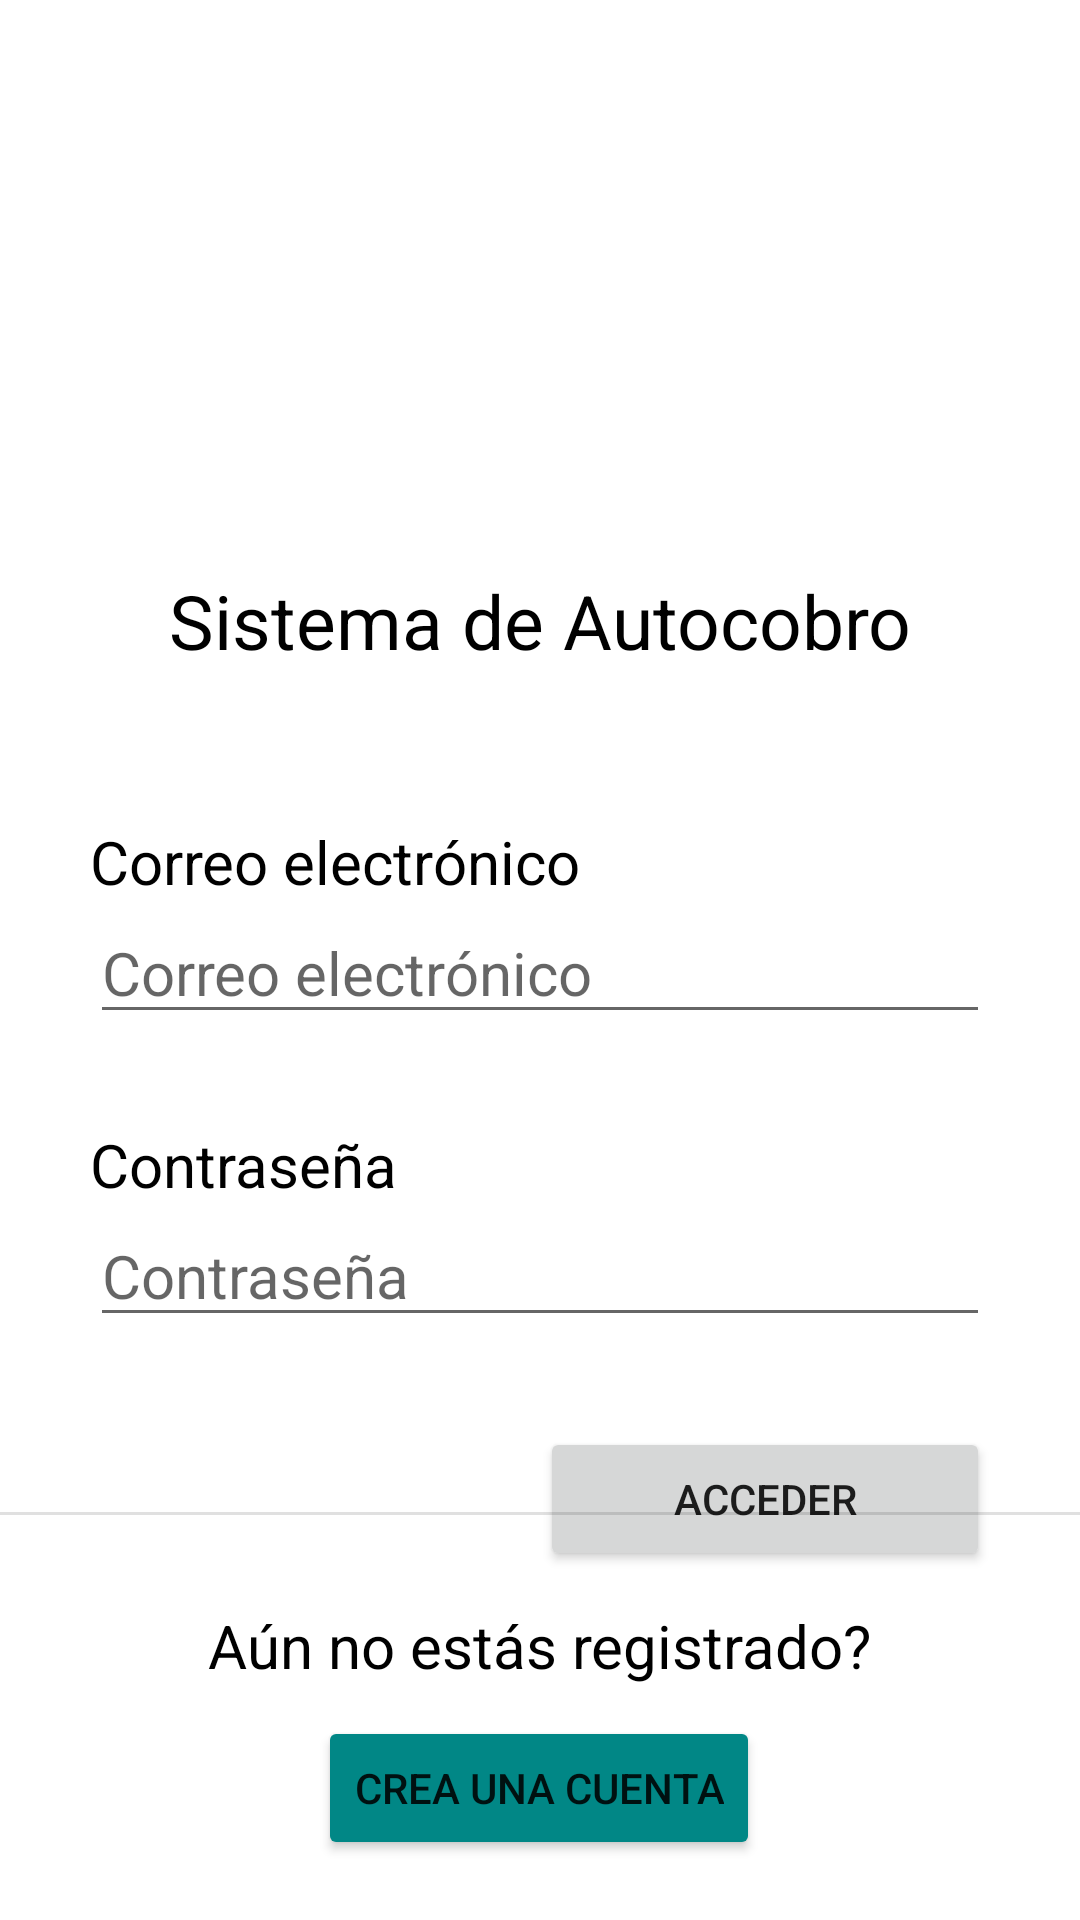

Produce the Android XML layout that renders to this screen, including the resource entries it uses.
<!-- AndroidManifest.xml: application theme Theme.DispositivosMoviles -->
<!-- res/layout/activity_login.xml -->
<?xml version="1.0" encoding="utf-8"?>
<RelativeLayout xmlns:android="http://schemas.android.com/apk/res/android"
    xmlns:app="http://schemas.android.com/apk/res-auto"
    xmlns:tools="http://schemas.android.com/tools"
    android:layout_width="match_parent"
    android:layout_height="match_parent"
    tools:context=".LoginActivity">

    <RelativeLayout
        android:id="@+id/logoLayout"
        android:layout_marginTop="30dp"
        android:layout_centerHorizontal="true"
        android:layout_width="300dp"
        android:layout_height="wrap_content">
        <ImageView
            android:id="@+id/imageViewCompanyPlaceholder"
            android:layout_width="wrap_content"
            android:layout_height="150dp"
            app:srcCompat="@drawable/logo" />

        <TextView
            android:id="@+id/textViewCompanyName"
            android:layout_width="wrap_content"
            android:layout_height="wrap_content"
            android:layout_below="@id/imageViewCompanyPlaceholder"
            android:layout_alignParentStart="true"
            android:layout_alignParentEnd="true"
            android:layout_marginTop="10dp"
            android:gravity="center"
            android:text="@string/companyNamePlaceholder"
            android:textColor="#000000"
            android:textSize="25sp" />
    </RelativeLayout>

    <RelativeLayout
        android:id="@+id/formLayout"
        android:layout_below="@id/logoLayout"
        android:layout_marginTop="50dp"
        android:layout_centerHorizontal="true"
        android:layout_width="300dp"
        android:layout_height="wrap_content">
        <RelativeLayout
            android:id="@+id/emailLayout"
            android:layout_width="wrap_content"
            android:layout_height="wrap_content">
            <TextView
                android:id="@+id/textViewEmail"
                android:layout_width="wrap_content"
                android:layout_height="wrap_content"
                android:textSize="20sp"
                android:textColor="#000000"
                android:text="@string/email" />

            <EditText
                android:id="@+id/editTextEmail"
                android:layout_width="wrap_content"
                android:layout_height="wrap_content"
                android:layout_below="@+id/textViewEmail"
                android:layout_alignParentStart="true"
                android:layout_alignParentEnd="true"
                android:autofillHints="true"
                android:ems="10"
                android:hint="@string/email"
                android:inputType="textEmailAddress"
                android:textSize="20sp" />
        </RelativeLayout>

        <RelativeLayout
            android:id="@+id/passwordLayout"
            android:layout_below="@id/emailLayout"
            android:layout_marginTop="30dp"
            android:layout_width="wrap_content"
            android:layout_height="wrap_content">
            <TextView
                android:id="@+id/textViewPassword"
                android:layout_width="wrap_content"
                android:layout_height="wrap_content"
                android:textColor="#000000"
                android:textSize="20sp"
                android:text="@string/password" />

            <EditText
                android:id="@+id/editTextPassword"
                android:layout_width="wrap_content"
                android:layout_height="wrap_content"
                android:layout_below="@id/textViewPassword"
                android:layout_alignParentStart="true"
                android:layout_alignParentEnd="true"

                android:autofillHints="true"
                android:ems="10"
                android:hint="@string/password"
                android:inputType="textPassword"
                android:textSize="20sp" />
        </RelativeLayout>

        <Button
            android:id="@+id/buttonLogin"
            android:layout_width="150dp"
            android:layout_height="wrap_content"
            android:layout_below="@id/passwordLayout"
            android:layout_alignParentEnd="true"
            android:layout_marginTop="30dp"
            android:text="@string/login"
            app:cornerRadius="20dp" />
    </RelativeLayout>

    <View
        android:id="@+id/divider"
        android:layout_above="@id/signupLayout"
        android:layout_width="match_parent"
        android:layout_height="1dp"
        android:layout_marginTop="10dp"
        android:background="?android:attr/listDivider" />

    <RelativeLayout
        android:id="@+id/signupLayout"
        android:layout_width="wrap_content"
        android:layout_height="wrap_content"
        android:layout_alignParentBottom="true"
        android:layout_centerHorizontal="true"
        android:layout_marginTop="30dp"
        android:layout_marginBottom="20dp">

        <TextView
            android:id="@+id/crearTextView"
            android:layout_width="wrap_content"
            android:layout_height="wrap_content"
            android:text="@string/aun_no_estas_registrado"
            android:textColor="@color/black"
            android:textSize="20sp" />

        <Button
            android:id="@+id/buttonCreateAccount"
            android:layout_width="wrap_content"
            android:layout_height="wrap_content"
            android:layout_below="@id/crearTextView"
            android:layout_centerHorizontal="true"
            android:layout_marginTop="10dp"
            android:backgroundTint="@color/teal_700"
            android:text="@string/crea_una_cuenta" />

    </RelativeLayout>


</RelativeLayout>
<!-- resources referenced by this layout -->
<resources>
  <string name="aun_no_estas_registrado">Aún no estás registrado?</string>
  <string name="companyNamePlaceholder">Sistema de Autocobro</string>
  <string name="crea_una_cuenta">Crea una cuenta</string>
  <string name="email">Correo electrónico</string>
  <string name="login">Acceder</string>
  <string name="password">Contraseña</string>
  <style name="Theme.DispositivosMoviles" parent="Theme.MaterialComponents.DayNight.DarkActionBar">
          
          <item name="colorPrimary">@color/purple_500</item>
          <item name="colorPrimaryVariant">@color/purple_700</item>
          <item name="colorOnPrimary">@color/white</item>
          
          <item name="colorSecondary">@color/teal_200</item>
          <item name="colorSecondaryVariant">@color/teal_700</item>
          <item name="colorOnSecondary">@color/black</item>
          
          <item name="android:statusBarColor">?attr/colorPrimaryVariant</item>
          
      </style>
  <!-- not gathered from this repository: default colours our renderer supplied (Android Studio template values) -->
  <color name="purple_500">#FF6200EE</color>
  <color name="purple_700">#FF3700B3</color>
  <color name="teal_200">#FF03DAC5</color>
  <color name="teal_700">#FF018786</color>
  <color name="black">#FF000000</color>
  <color name="white">#FFFFFFFF</color>
</resources>
